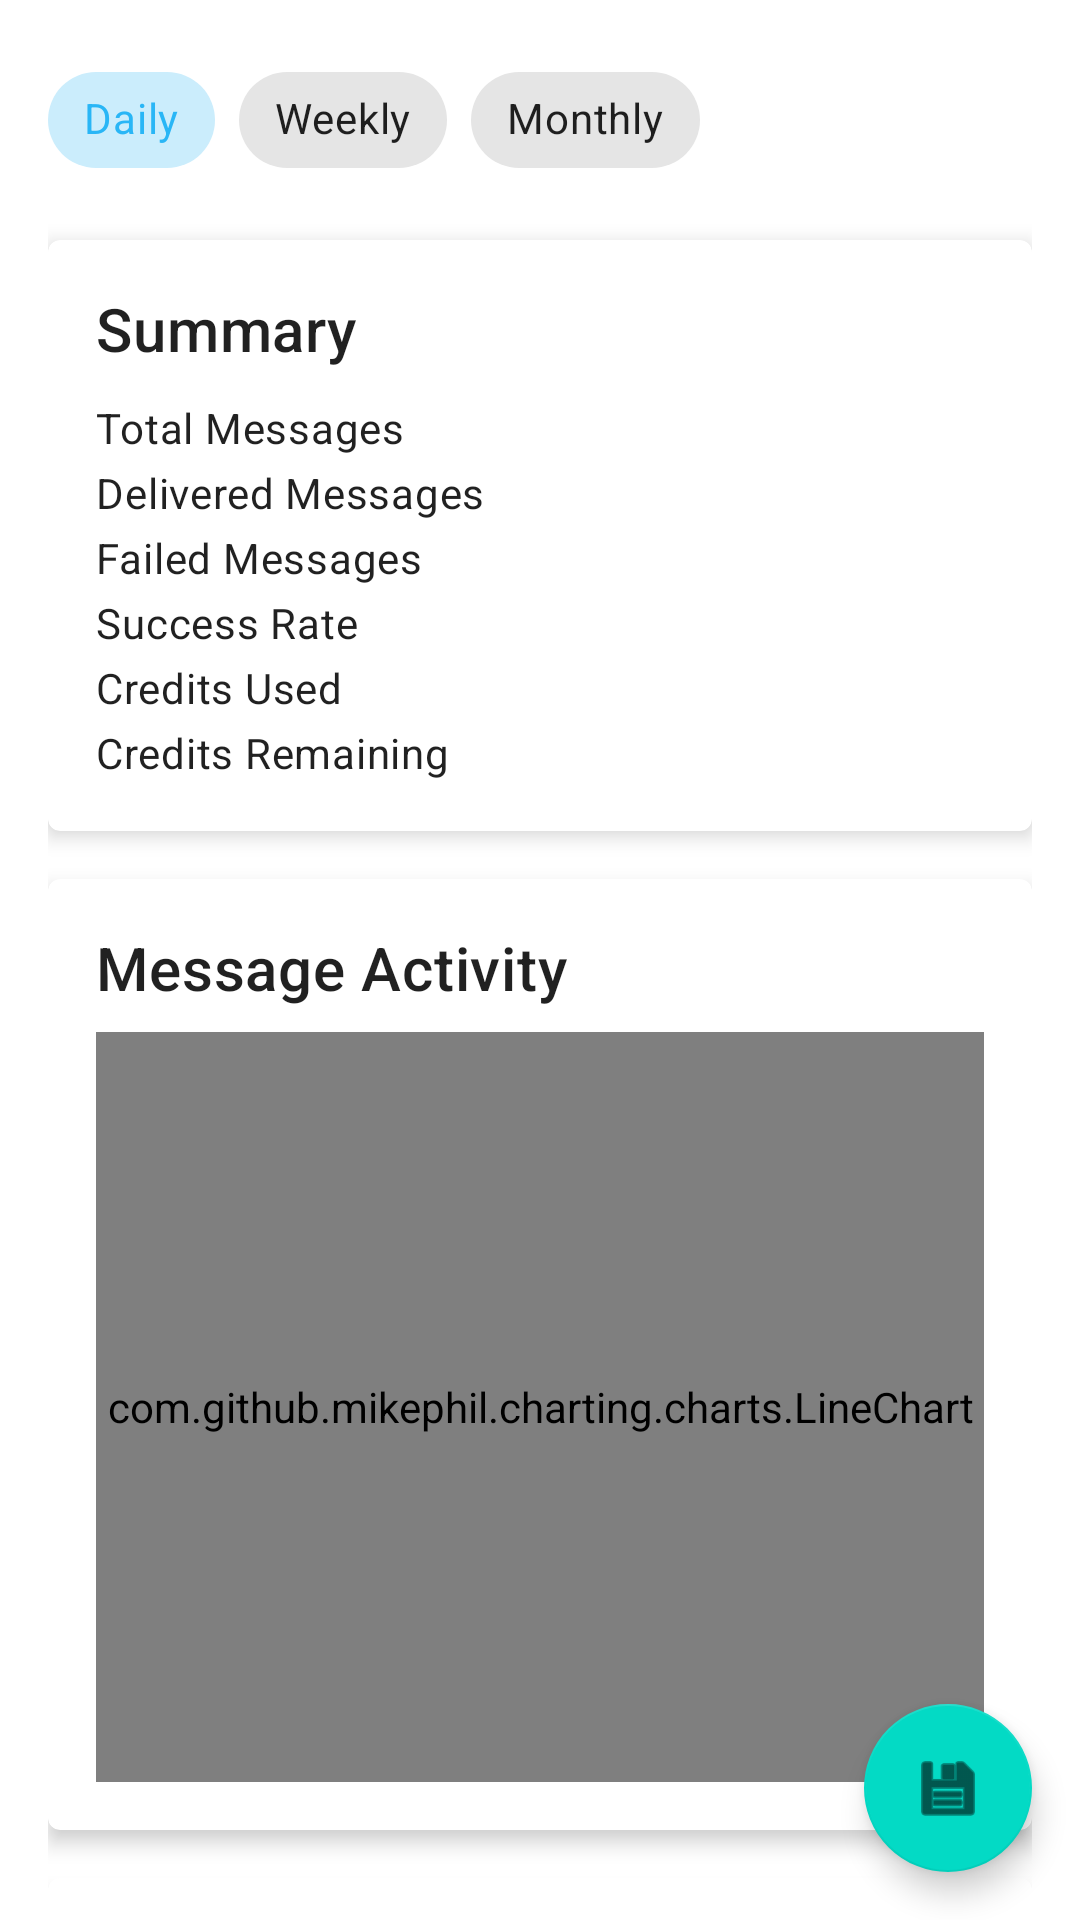

Write the Android layout XML for this screen, with the resource values it uses.
<!-- AndroidManifest.xml: application theme Theme.SMSBulker -->
<!-- res/layout/fragment_analytics.xml -->
<?xml version="1.0" encoding="utf-8"?>
<androidx.coordinatorlayout.widget.CoordinatorLayout xmlns:android="http://schemas.android.com/apk/res/android"
    xmlns:app="http://schemas.android.com/apk/res-auto"
    android:layout_width="match_parent"
    android:layout_height="match_parent">

    <androidx.core.widget.NestedScrollView
        android:layout_width="match_parent"
        android:layout_height="match_parent">

        <LinearLayout
            android:layout_width="match_parent"
            android:layout_height="wrap_content"
            android:orientation="vertical"
            android:padding="16dp">

            
            <com.google.android.material.chip.ChipGroup
                android:id="@+id/periodChipGroup"
                android:layout_width="wrap_content"
                android:layout_height="wrap_content"
                android:layout_marginBottom="16dp"
                app:singleSelection="true">

                <com.google.android.material.chip.Chip
                    android:id="@+id/chipDaily"
                    style="@style/Widget.MaterialComponents.Chip.Choice"
                    android:layout_width="wrap_content"
                    android:layout_height="wrap_content"
                    android:checked="true"
                    android:text="Daily" />

                <com.google.android.material.chip.Chip
                    android:id="@+id/chipWeekly"
                    style="@style/Widget.MaterialComponents.Chip.Choice"
                    android:layout_width="wrap_content"
                    android:layout_height="wrap_content"
                    android:text="Weekly" />

                <com.google.android.material.chip.Chip
                    android:id="@+id/chipMonthly"
                    style="@style/Widget.MaterialComponents.Chip.Choice"
                    android:layout_width="wrap_content"
                    android:layout_height="wrap_content"
                    android:text="Monthly" />
            </com.google.android.material.chip.ChipGroup>

            
            <com.google.android.material.card.MaterialCardView
                android:layout_width="match_parent"
                android:layout_height="wrap_content"
                android:layout_marginBottom="16dp"
                app:cardElevation="4dp">

                <LinearLayout
                    android:layout_width="match_parent"
                    android:layout_height="wrap_content"
                    android:orientation="vertical"
                    android:padding="16dp">

                    <TextView
                        android:layout_width="wrap_content"
                        android:layout_height="wrap_content"
                        android:text="Summary"
                        android:textAppearance="?attr/textAppearanceHeadline6" />

                    <GridLayout
                        android:layout_width="match_parent"
                        android:layout_height="wrap_content"
                        android:layout_marginTop="8dp"
                        android:columnCount="2"
                        android:rowCount="6">

                        <TextView
                            android:layout_width="0dp"
                            android:layout_height="wrap_content"
                            android:layout_columnWeight="1"
                            android:text="Total Messages"
                            android:textAppearance="?attr/textAppearanceBody2" />

                        <TextView
                            android:id="@+id/totalMessagesValue"
                            android:layout_width="wrap_content"
                            android:layout_height="wrap_content"
                            android:textAppearance="?attr/textAppearanceBody1" />

                        <TextView
                            android:layout_width="0dp"
                            android:layout_height="wrap_content"
                            android:layout_columnWeight="1"
                            android:text="Delivered Messages"
                            android:textAppearance="?attr/textAppearanceBody2" />

                        <TextView
                            android:id="@+id/deliveredMessagesValue"
                            android:layout_width="wrap_content"
                            android:layout_height="wrap_content"
                            android:textAppearance="?attr/textAppearanceBody1" />

                        <TextView
                            android:layout_width="0dp"
                            android:layout_height="wrap_content"
                            android:layout_columnWeight="1"
                            android:text="Failed Messages"
                            android:textAppearance="?attr/textAppearanceBody2" />

                        <TextView
                            android:id="@+id/failedMessagesValue"
                            android:layout_width="wrap_content"
                            android:layout_height="wrap_content"
                            android:textAppearance="?attr/textAppearanceBody1" />

                        <TextView
                            android:layout_width="0dp"
                            android:layout_height="wrap_content"
                            android:layout_columnWeight="1"
                            android:text="Success Rate"
                            android:textAppearance="?attr/textAppearanceBody2" />

                        <TextView
                            android:id="@+id/successRateValue"
                            android:layout_width="wrap_content"
                            android:layout_height="wrap_content"
                            android:textAppearance="?attr/textAppearanceBody1" />

                        <TextView
                            android:layout_width="0dp"
                            android:layout_height="wrap_content"
                            android:layout_columnWeight="1"
                            android:text="Credits Used"
                            android:textAppearance="?attr/textAppearanceBody2" />

                        <TextView
                            android:id="@+id/creditsUsedValue"
                            android:layout_width="wrap_content"
                            android:layout_height="wrap_content"
                            android:textAppearance="?attr/textAppearanceBody1" />

                        <TextView
                            android:layout_width="0dp"
                            android:layout_height="wrap_content"
                            android:layout_columnWeight="1"
                            android:text="Credits Remaining"
                            android:textAppearance="?attr/textAppearanceBody2" />

                        <TextView
                            android:id="@+id/creditsRemainingValue"
                            android:layout_width="wrap_content"
                            android:layout_height="wrap_content"
                            android:textAppearance="?attr/textAppearanceBody1" />
                    </GridLayout>
                </LinearLayout>
            </com.google.android.material.card.MaterialCardView>

            
            <com.google.android.material.card.MaterialCardView
                android:layout_width="match_parent"
                android:layout_height="wrap_content"
                android:layout_marginBottom="16dp"
                app:cardElevation="4dp">

                <LinearLayout
                    android:layout_width="match_parent"
                    android:layout_height="wrap_content"
                    android:orientation="vertical"
                    android:padding="16dp">

                    <TextView
                        android:layout_width="wrap_content"
                        android:layout_height="wrap_content"
                        android:text="Message Activity"
                        android:textAppearance="?attr/textAppearanceHeadline6" />

                    <com.github.mikephil.charting.charts.LineChart
                        android:id="@+id/messageChart"
                        android:layout_width="match_parent"
                        android:layout_height="250dp"
                        android:layout_marginTop="8dp" />
                </LinearLayout>
            </com.google.android.material.card.MaterialCardView>

            
            <com.google.android.material.card.MaterialCardView
                android:layout_width="match_parent"
                android:layout_height="wrap_content"
                android:layout_marginBottom="16dp"
                app:cardElevation="4dp">

                <LinearLayout
                    android:layout_width="match_parent"
                    android:layout_height="wrap_content"
                    android:orientation="vertical"
                    android:padding="16dp">

                    <TextView
                        android:layout_width="wrap_content"
                        android:layout_height="wrap_content"
                        android:text="Failure Analysis"
                        android:textAppearance="?attr/textAppearanceHeadline6" />

                    <androidx.recyclerview.widget.RecyclerView
                        android:id="@+id/failureRecyclerView"
                        android:layout_width="match_parent"
                        android:layout_height="wrap_content"
                        android:layout_marginTop="8dp"
                        android:nestedScrollingEnabled="false" />
                </LinearLayout>
            </com.google.android.material.card.MaterialCardView>

            <ProgressBar
                android:id="@+id/progressBar"
                android:layout_width="wrap_content"
                android:layout_height="wrap_content"
                android:layout_gravity="center"
                android:visibility="gone" />
        </LinearLayout>
    </androidx.core.widget.NestedScrollView>

    
    <com.google.android.material.floatingactionbutton.FloatingActionButton
        android:id="@+id/exportFab"
        android:layout_width="wrap_content"
        android:layout_height="wrap_content"
        android:layout_gravity="bottom|end"
        android:layout_margin="16dp"
        android:contentDescription="Export Analytics"
        app:srcCompat="@android:drawable/ic_menu_save" />

</androidx.coordinatorlayout.widget.CoordinatorLayout>
<!-- resources referenced by this layout -->
<resources>
  <style name="Theme.SMSBulker" parent="Theme.MaterialComponents.DayNight.DarkActionBar">
          
          <item name="colorPrimary">@color/sea_blue_500</item>
          <item name="colorPrimaryVariant">@color/sea_blue_700</item>
          <item name="colorOnPrimary">@color/white</item>
          
          <item name="colorSecondary">@color/teal_200</item>
          <item name="colorSecondaryVariant">@color/teal_700</item>
          <item name="colorOnSecondary">@color/black</item>
          
          <item name="android:statusBarColor">?attr/colorPrimaryVariant</item>
          
      </style>
  <color name="sea_blue_500">#29B6F6</color>
  <color name="sea_blue_700">#0288D1</color>
  <color name="white">#FFFFFFFF</color>
  <color name="teal_200">#FF03DAC5</color>
  <color name="teal_700">#FF018786</color>
  <color name="black">#FF000000</color>
</resources>
